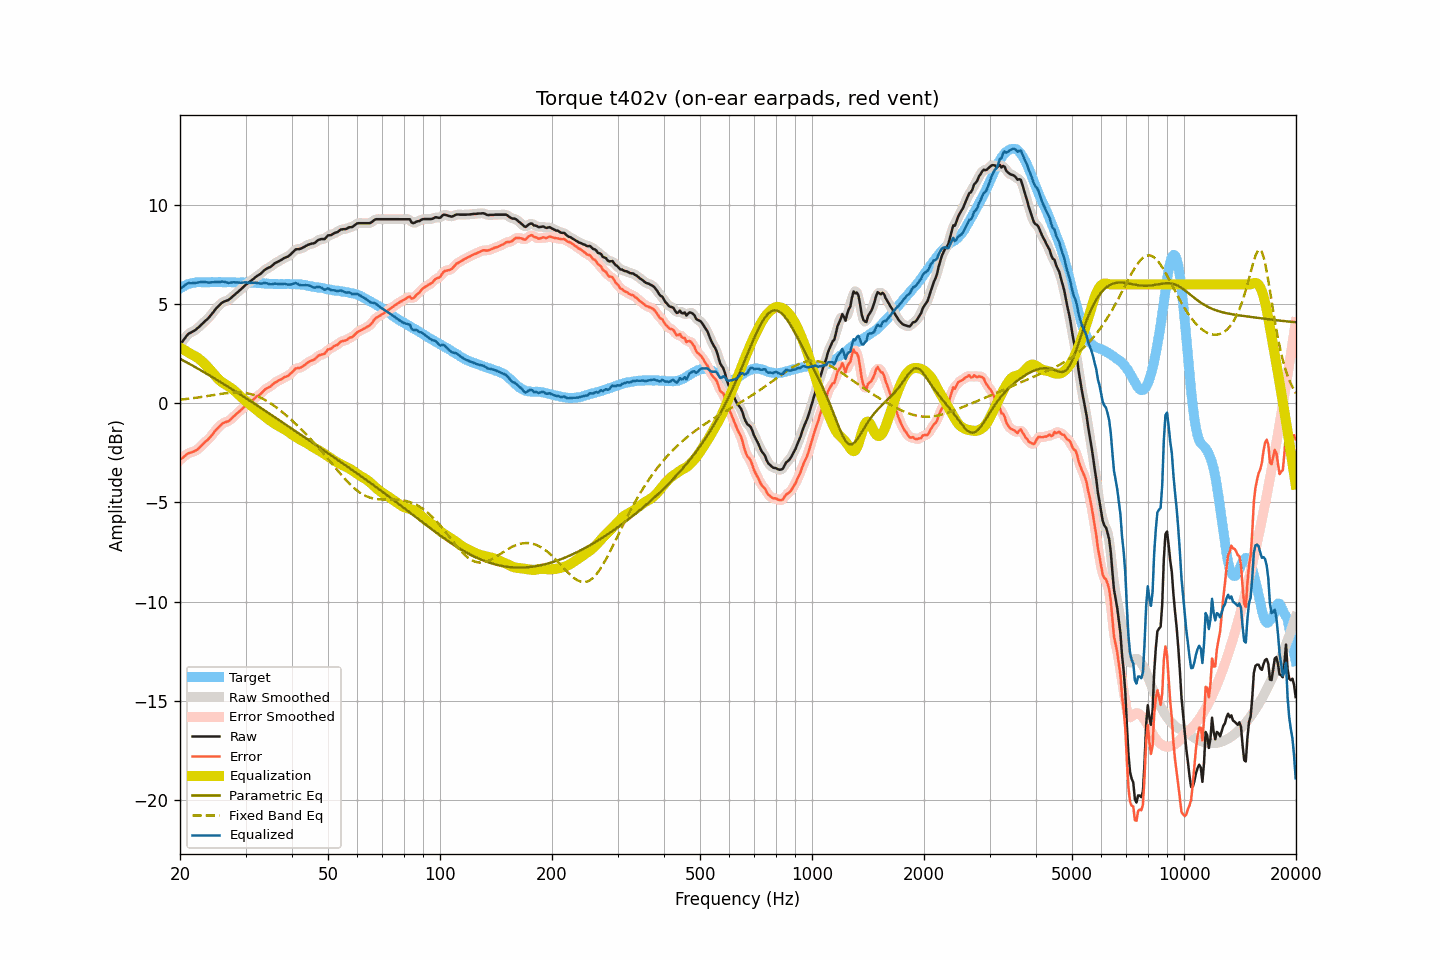

Source data for this figure (header and first rows):
frequency, raw, smoothed, error, error_smoothed, equalization, parametric_eq, fixed_band_eq, equalized_raw, equalized_smoothed, target
20.00, 2.95, 2.94, -2.85, -2.86, 2.82, 2.25, 0.18, 5.77, 5.76, 5.80
20.20, 3.06, 3.06, -2.79, -2.78, 2.77, 2.21, 0.19, 5.83, 5.84, 5.85
20.40, 3.17, 3.18, -2.73, -2.72, 2.72, 2.16, 0.20, 5.89, 5.90, 5.90
20.61, 3.28, 3.28, -2.65, -2.65, 2.67, 2.12, 0.21, 5.95, 5.96, 5.93
20.81, 3.39, 3.39, -2.59, -2.59, 2.62, 2.08, 0.22, 6.02, 6.01, 5.98
21.02, 3.49, 3.48, -2.53, -2.53, 2.58, 2.03, 0.23, 6.07, 6.05, 6.02
21.23, 3.54, 3.54, -2.50, -2.50, 2.53, 1.99, 0.24, 6.07, 6.07, 6.04
21.44, 3.58, 3.59, -2.48, -2.47, 2.48, 1.94, 0.25, 6.06, 6.06, 6.06
21.66, 3.63, 3.63, -2.45, -2.45, 2.44, 1.90, 0.26, 6.07, 6.06, 6.08
21.87, 3.67, 3.68, -2.41, -2.41, 2.40, 1.85, 0.27, 6.07, 6.07, 6.09
22.09, 3.73, 3.73, -2.37, -2.37, 2.35, 1.80, 0.28, 6.08, 6.08, 6.10
22.31, 3.80, 3.80, -2.31, -2.31, 2.30, 1.76, 0.29, 6.10, 6.09, 6.11
22.54, 3.87, 3.87, -2.24, -2.24, 2.24, 1.71, 0.30, 6.10, 6.11, 6.11
22.76, 3.95, 3.95, -2.16, -2.16, 2.17, 1.66, 0.32, 6.12, 6.11, 6.11
22.99, 4.02, 4.02, -2.08, -2.08, 2.10, 1.62, 0.33, 6.12, 6.12, 6.10
23.22, 4.10, 4.10, -2.00, -2.00, 2.02, 1.57, 0.34, 6.12, 6.12, 6.10
23.45, 4.18, 4.17, -1.92, -1.93, 1.94, 1.52, 0.35, 6.12, 6.11, 6.10
23.69, 4.25, 4.25, -1.86, -1.85, 1.85, 1.47, 0.37, 6.10, 6.10, 6.11
23.92, 4.33, 4.34, -1.78, -1.78, 1.76, 1.43, 0.38, 6.09, 6.10, 6.11
24.16, 4.43, 4.43, -1.69, -1.69, 1.67, 1.38, 0.39, 6.10, 6.10, 6.12
24.40, 4.53, 4.53, -1.60, -1.59, 1.58, 1.33, 0.41, 6.11, 6.11, 6.13
24.65, 4.63, 4.64, -1.49, -1.48, 1.48, 1.28, 0.42, 6.11, 6.12, 6.12
24.89, 4.74, 4.73, -1.37, -1.38, 1.39, 1.23, 0.43, 6.13, 6.12, 6.12
25.14, 4.83, 4.83, -1.28, -1.29, 1.30, 1.18, 0.45, 6.13, 6.12, 6.11
25.39, 4.91, 4.92, -1.21, -1.20, 1.21, 1.13, 0.46, 6.12, 6.13, 6.12
25.65, 4.99, 4.99, -1.13, -1.12, 1.14, 1.08, 0.47, 6.13, 6.13, 6.12
25.91, 5.07, 5.06, -1.04, -1.05, 1.07, 1.03, 0.48, 6.14, 6.14, 6.11
26.16, 5.12, 5.11, -0.99, -0.99, 1.02, 0.98, 0.49, 6.14, 6.13, 6.11
26.43, 5.15, 5.15, -0.96, -0.96, 0.97, 0.93, 0.51, 6.12, 6.12, 6.11
26.69, 5.18, 5.18, -0.93, -0.93, 0.92, 0.88, 0.52, 6.10, 6.10, 6.11
26.96, 5.21, 5.22, -0.91, -0.90, 0.87, 0.83, 0.52, 6.08, 6.09, 6.12
27.23, 5.27, 5.27, -0.85, -0.84, 0.82, 0.78, 0.53, 6.08, 6.09, 6.12
27.50, 5.34, 5.34, -0.77, -0.78, 0.76, 0.73, 0.54, 6.10, 6.10, 6.11
27.77, 5.41, 5.41, -0.69, -0.70, 0.70, 0.68, 0.54, 6.11, 6.11, 6.10
28.05, 5.48, 5.48, -0.62, -0.62, 0.63, 0.63, 0.55, 6.11, 6.11, 6.10
28.33, 5.55, 5.55, -0.54, -0.54, 0.55, 0.57, 0.55, 6.10, 6.10, 6.09
28.62, 5.62, 5.62, -0.47, -0.47, 0.48, 0.52, 0.55, 6.10, 6.10, 6.09
28.90, 5.69, 5.69, -0.41, -0.40, 0.40, 0.47, 0.55, 6.09, 6.09, 6.10
29.19, 5.76, 5.76, -0.32, -0.33, 0.32, 0.42, 0.54, 6.08, 6.09, 6.08
29.48, 5.84, 5.84, -0.26, -0.25, 0.25, 0.37, 0.54, 6.09, 6.09, 6.10
29.78, 5.92, 5.92, -0.17, -0.18, 0.18, 0.31, 0.53, 6.10, 6.10, 6.09
30.08, 5.99, 5.99, -0.11, -0.11, 0.11, 0.26, 0.52, 6.10, 6.10, 6.10
30.38, 6.05, 6.05, -0.04, -0.04, 0.04, 0.21, 0.50, 6.09, 6.09, 6.09
30.68, 6.11, 6.11, 0.02, 0.02, -0.03, 0.16, 0.49, 6.08, 6.08, 6.09
30.99, 6.17, 6.17, 0.09, 0.09, -0.09, 0.10, 0.47, 6.08, 6.08, 6.08
31.30, 6.24, 6.24, 0.16, 0.15, -0.16, 0.05, 0.44, 6.08, 6.08, 6.08
31.61, 6.30, 6.30, 0.22, 0.23, -0.22, -0.00, 0.42, 6.08, 6.08, 6.08
31.93, 6.37, 6.37, 0.29, 0.29, -0.29, -0.06, 0.39, 6.08, 6.08, 6.08
32.24, 6.43, 6.42, 0.37, 0.35, -0.35, -0.11, 0.36, 6.08, 6.07, 6.06
32.57, 6.48, 6.48, 0.41, 0.41, -0.42, -0.16, 0.33, 6.06, 6.06, 6.07
32.89, 6.53, 6.54, 0.46, 0.47, -0.49, -0.22, 0.29, 6.04, 6.05, 6.07
33.22, 6.60, 6.60, 0.54, 0.55, -0.55, -0.27, 0.25, 6.05, 6.05, 6.06
33.55, 6.68, 6.68, 0.63, 0.62, -0.62, -0.32, 0.21, 6.06, 6.06, 6.05
33.89, 6.75, 6.75, 0.71, 0.70, -0.68, -0.38, 0.16, 6.07, 6.07, 6.04
34.23, 6.80, 6.80, 0.75, 0.75, -0.74, -0.43, 0.12, 6.06, 6.06, 6.05
34.57, 6.84, 6.84, 0.81, 0.80, -0.80, -0.49, 0.07, 6.04, 6.03, 6.03
34.92, 6.87, 6.88, 0.84, 0.85, -0.86, -0.54, 0.02, 6.01, 6.01, 6.03
35.27, 6.93, 6.93, 0.90, 0.91, -0.92, -0.59, -0.04, 6.01, 6.01, 6.03
35.62, 7.00, 7.00, 0.97, 0.97, -0.98, -0.65, -0.09, 6.02, 6.02, 6.02
35.97, 7.07, 7.06, 1.05, 1.04, -1.03, -0.70, -0.15, 6.04, 6.03, 6.02
... 635 more rows
